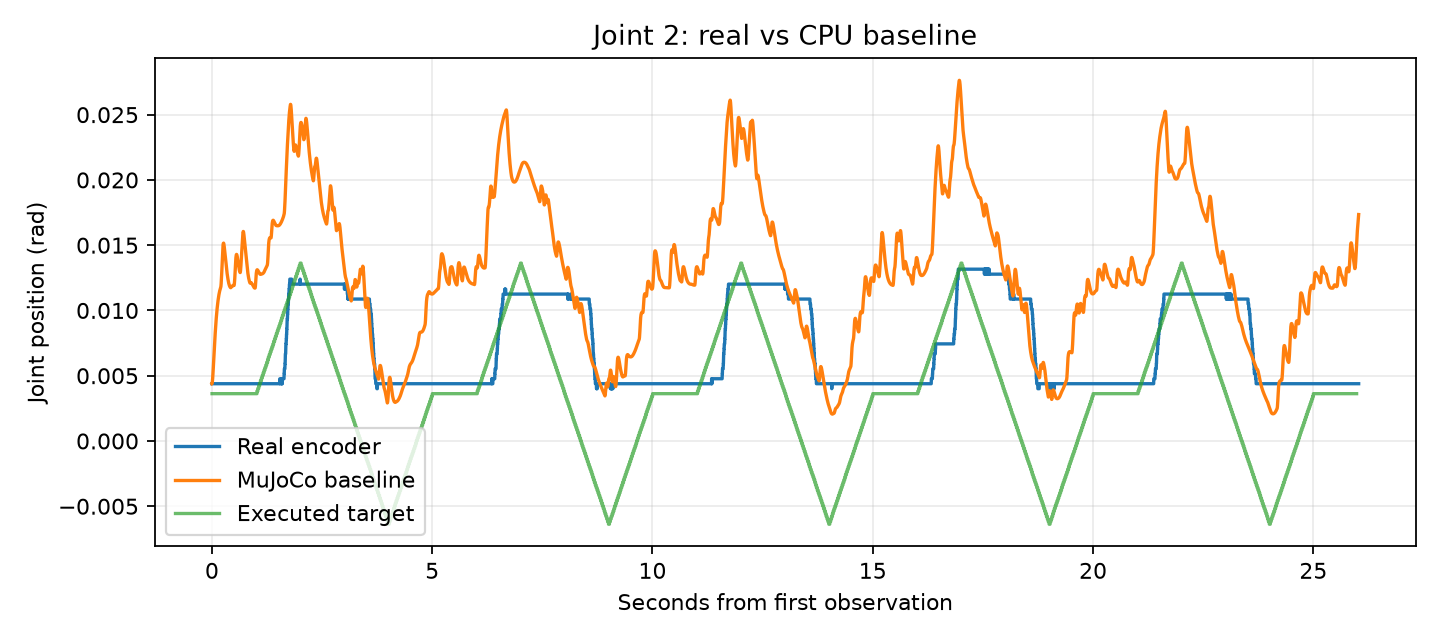

The file beside this chart, header and first rows:
time_from_first_observation_s, real_q1_rad, real_q2_rad, real_q3_rad, real_q4_rad, real_q5_rad, real_q6_rad, sim_q1_rad, sim_q2_rad, sim_q3_rad, sim_q4_rad, sim_q5_rad, sim_q6_rad
0.0, 0.02422, 0.004387, 0.004768, -0.09861, 0.007057, 0.002861, 0.02422, 0.004387, 0.004768, -0.09861, 0.007057, 0.002861
0.002993, 0.02422, 0.004387, 0.004768, -0.09823, 0.007057, 0.002861, 0.02415, 0.004393, 0.004767, -0.09866, 0.007013, 0.002815
0.005898, 0.02422, 0.004387, 0.004768, -0.09823, 0.007057, 0.002861, 0.02406, 0.004433, 0.004772, -0.09873, 0.006953, 0.002762
0.008898, 0.02422, 0.004387, 0.004768, -0.09823, 0.007057, 0.002861, 0.02396, 0.004502, 0.004782, -0.09884, 0.006888, 0.002706
0.01175, 0.02422, 0.004387, 0.004768, -0.09823, 0.007057, 0.002861, 0.02386, 0.00459, 0.004791, -0.09896, 0.006826, 0.002655
0.01462, 0.02422, 0.004387, 0.004768, -0.09823, 0.007057, 0.002861, 0.02376, 0.004698, 0.004796, -0.09909, 0.006767, 0.002605
0.01752, 0.02422, 0.004387, 0.004768, -0.09861, 0.007057, 0.002861, 0.02365, 0.004823, 0.004799, -0.09923, 0.00671, 0.002557
0.02042, 0.02422, 0.004387, 0.004768, -0.09823, 0.007057, 0.002861, 0.02354, 0.004963, 0.004796, -0.09937, 0.006658, 0.002511
0.02335, 0.02422, 0.004387, 0.004768, -0.09823, 0.007057, 0.002861, 0.02345, 0.005119, 0.00478, -0.09949, 0.006623, 0.002468
0.02622, 0.02422, 0.004387, 0.004768, -0.09823, 0.007057, 0.002861, 0.02339, 0.005284, 0.004749, -0.09957, 0.006608, 0.002431
0.02906, 0.02422, 0.004387, 0.004768, -0.09823, 0.007057, 0.002861, 0.02337, 0.005456, 0.004709, -0.09963, 0.006597, 0.002397
0.03199, 0.02422, 0.004387, 0.004768, -0.09823, 0.007057, 0.002861, 0.02338, 0.005641, 0.004658, -0.09968, 0.006587, 0.002362
0.03491, 0.02422, 0.004387, 0.004768, -0.09823, 0.007057, 0.002861, 0.02341, 0.005829, 0.004601, -0.09973, 0.006578, 0.002328
0.03779, 0.02422, 0.004387, 0.004768, -0.09823, 0.007057, 0.002861, 0.02347, 0.006018, 0.00454, -0.09977, 0.006569, 0.002295
0.04069, 0.02422, 0.004387, 0.004768, -0.09823, 0.007057, 0.002861, 0.02354, 0.006207, 0.004483, -0.09986, 0.006557, 0.002332
0.04359, 0.02422, 0.004387, 0.004768, -0.09823, 0.007057, 0.002861, 0.02362, 0.006393, 0.004432, -0.1, 0.006543, 0.002406
0.04652, 0.02461, 0.004387, 0.004768, -0.09823, 0.007057, 0.002861, 0.02372, 0.00658, 0.00438, -0.1002, 0.006527, 0.002484
0.04936, 0.02461, 0.004387, 0.004768, -0.09823, 0.007057, 0.002861, 0.02383, 0.00676, 0.004326, -0.1003, 0.006509, 0.002558
0.05224, 0.02422, 0.004387, 0.004768, -0.09823, 0.007057, 0.002861, 0.02394, 0.006941, 0.004267, -0.1005, 0.006489, 0.00263
0.05509, 0.02422, 0.004387, 0.004768, -0.09823, 0.007057, 0.002861, 0.02406, 0.007117, 0.004203, -0.1006, 0.006466, 0.002699
0.05799, 0.02422, 0.004387, 0.004768, -0.09823, 0.007057, 0.002861, 0.02419, 0.007295, 0.004133, -0.1008, 0.006441, 0.002767
0.06091, 0.02461, 0.004387, 0.004768, -0.09823, 0.007057, 0.002861, 0.02429, 0.007471, 0.004057, -0.101, 0.006384, 0.002829
0.06374, 0.02461, 0.004387, 0.004768, -0.09823, 0.007057, 0.002861, 0.02435, 0.007638, 0.003979, -0.1012, 0.00631, 0.002884
0.06661, 0.02422, 0.004387, 0.004768, -0.09823, 0.007057, 0.002861, 0.02438, 0.007805, 0.003896, -0.1013, 0.006231, 0.002938
0.06952, 0.02422, 0.004387, 0.004768, -0.09823, 0.007057, 0.002861, 0.02439, 0.007971, 0.003807, -0.1015, 0.006155, 0.00299
0.07241, 0.02422, 0.004387, 0.004768, -0.09823, 0.007057, 0.002861, 0.02438, 0.008132, 0.003715, -0.1017, 0.006085, 0.003041
0.07529, 0.02422, 0.004387, 0.004768, -0.09823, 0.007057, 0.002861, 0.02435, 0.008287, 0.00362, -0.1018, 0.006023, 0.00309
0.07819, 0.02461, 0.004387, 0.004768, -0.09823, 0.007057, 0.002861, 0.0243, 0.008441, 0.00352, -0.102, 0.005967, 0.003139
0.08109, 0.02422, 0.004387, 0.004768, -0.09823, 0.007057, 0.002861, 0.02425, 0.00859, 0.003418, -0.1022, 0.005932, 0.003139
0.08399, 0.02422, 0.004387, 0.004768, -0.09823, 0.007057, 0.002861, 0.02424, 0.008736, 0.003314, -0.1023, 0.005921, 0.003088
0.08694, 0.02422, 0.004387, 0.004768, -0.09823, 0.007057, 0.002861, 0.02425, 0.00888, 0.003205, -0.1025, 0.005916, 0.003029
0.08979, 0.02461, 0.004387, 0.004768, -0.09823, 0.007057, 0.002861, 0.02427, 0.009014, 0.003098, -0.1026, 0.005912, 0.002972
0.09267, 0.02461, 0.004387, 0.004768, -0.09823, 0.007057, 0.002861, 0.02431, 0.009146, 0.002988, -0.1028, 0.005908, 0.002916
0.09556, 0.02422, 0.004387, 0.004768, -0.09823, 0.007057, 0.00248, 0.02437, 0.009275, 0.002876, -0.103, 0.005904, 0.002862
0.09842, 0.02422, 0.004387, 0.004768, -0.09823, 0.007057, 0.002861, 0.02444, 0.009398, 0.002765, -0.1031, 0.005901, 0.002809
0.1013, 0.02422, 0.004387, 0.004768, -0.09823, 0.007057, 0.002861, 0.0245, 0.009519, 0.002652, -0.1033, 0.00591, 0.002752
0.1042, 0.02461, 0.004387, 0.004768, -0.09823, 0.007057, 0.002861, 0.02453, 0.009635, 0.002539, -0.1034, 0.00594, 0.002694
0.1071, 0.02461, 0.004387, 0.004768, -0.09823, 0.007057, 0.002861, 0.02454, 0.009748, 0.002425, -0.1036, 0.005982, 0.002638
0.11, 0.02422, 0.004387, 0.004768, -0.09823, 0.007057, 0.002861, 0.02453, 0.009858, 0.00231, -0.1037, 0.006031, 0.002584
0.1129, 0.02422, 0.004387, 0.004768, -0.09823, 0.007057, 0.002861, 0.02449, 0.009965, 0.002194, -0.1039, 0.006087, 0.002533
0.1158, 0.02422, 0.004387, 0.004768, -0.09823, 0.007057, 0.002861, 0.02444, 0.01007, 0.002081, -0.104, 0.006146, 0.002485
0.1189, 0.02461, 0.004387, 0.004768, -0.09823, 0.007057, 0.002861, 0.02437, 0.01017, 0.00196, -0.1041, 0.006212, 0.002436
0.1219, 0.02461, 0.004387, 0.004768, -0.09823, 0.007057, 0.002861, 0.02431, 0.01027, 0.001844, -0.1043, 0.006262, 0.002393
0.1248, 0.02422, 0.004387, 0.004768, -0.09823, 0.007057, 0.002861, 0.02429, 0.01036, 0.001732, -0.1044, 0.006293, 0.002356
0.1277, 0.02422, 0.004387, 0.004768, -0.09823, 0.007057, 0.002861, 0.02428, 0.01045, 0.001624, -0.1046, 0.006313, 0.002323
0.1306, 0.02422, 0.004387, 0.004768, -0.09823, 0.007057, 0.002861, 0.0243, 0.01053, 0.001516, -0.1047, 0.006325, 0.002291
0.1335, 0.02461, 0.004387, 0.004768, -0.09823, 0.007057, 0.002861, 0.02433, 0.01061, 0.001407, -0.1048, 0.006331, 0.002259
0.1364, 0.02461, 0.004387, 0.004768, -0.09823, 0.007057, 0.002861, 0.02438, 0.01069, 0.001303, -0.1049, 0.006331, 0.002228
0.1393, 0.02422, 0.004387, 0.004768, -0.09823, 0.007057, 0.002861, 0.02444, 0.01077, 0.001201, -0.105, 0.006327, 0.002198
0.1426, 0.02422, 0.004387, 0.004768, -0.09823, 0.007057, 0.002861, 0.02449, 0.01085, 0.001086, -0.1052, 0.006293, 0.002161
0.1455, 0.02422, 0.004387, 0.004768, -0.09823, 0.007057, 0.002861, 0.0245, 0.01092, 0.0009868, -0.1053, 0.006234, 0.002126
0.1483, 0.02422, 0.004387, 0.004768, -0.09823, 0.007057, 0.002861, 0.0245, 0.01098, 0.000893, -0.1054, 0.006171, 0.002093
0.1512, 0.02422, 0.004387, 0.004768, -0.09823, 0.007057, 0.002861, 0.02447, 0.01105, 0.0007998, -0.1055, 0.006108, 0.00206
0.1541, 0.02422, 0.004387, 0.004768, -0.09823, 0.007057, 0.002861, 0.02442, 0.01111, 0.0007081, -0.1056, 0.006049, 0.002028
0.1569, 0.02422, 0.004387, 0.004768, -0.09823, 0.007057, 0.002861, 0.02436, 0.01116, 0.0006204, -0.1057, 0.005996, 0.001998
0.1599, 0.02422, 0.004387, 0.004768, -0.09823, 0.007057, 0.002861, 0.02428, 0.01122, 0.0005321, -0.1058, 0.005948, 0.001969
0.1628, 0.02461, 0.004387, 0.004768, -0.09823, 0.007057, 0.00248, 0.0242, 0.01127, 0.0004484, -0.1059, 0.005902, 0.002015
0.1657, 0.02422, 0.004387, 0.004768, -0.09823, 0.007057, 0.002861, 0.02411, 0.01133, 0.0003667, -0.106, 0.005863, 0.002096
0.1686, 0.02422, 0.004387, 0.004768, -0.09823, 0.007057, 0.002861, 0.02401, 0.01137, 0.0002898, -0.1061, 0.00583, 0.002178
0.1715, 0.02422, 0.004387, 0.004768, -0.09823, 0.007057, 0.002861, 0.02391, 0.01142, 0.0002127, -0.1062, 0.0058, 0.002263
... 8,920 more rows
